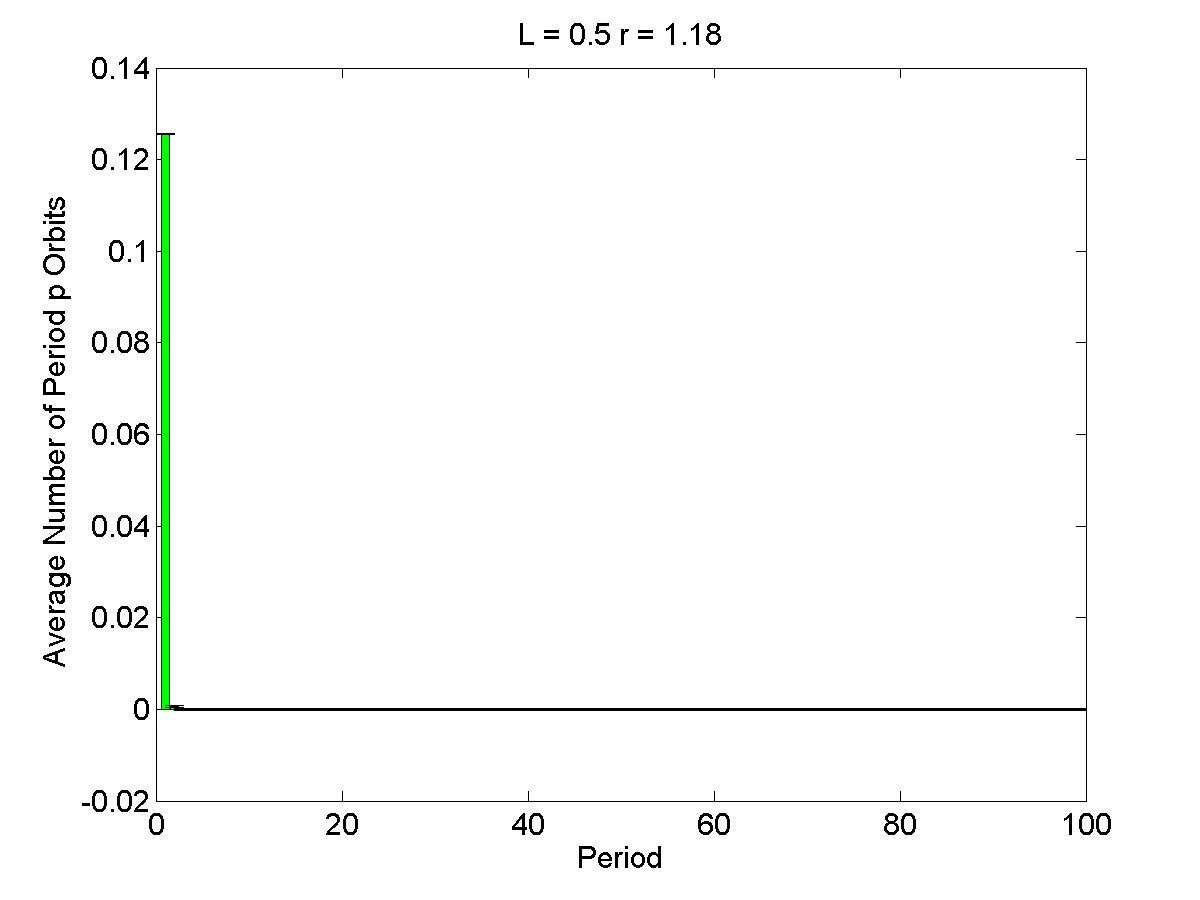

Source data for this figure (header and first rows):
1, 0.1256, 0.00017764
2, 0.0006, 0.0001776
3, 0, 0.0001776
4, 0, 0.0001776
5, 0, 0.0001776
6, 0, 0.0001776
7, 0, 0.0001776
8, 0, 0.0001776
9, 0, 0.0001776
10, 0, 0.0001776
11, 0, 0.0001776
12, 0, 0.0001776
13, 0, 0.0001776
14, 0, 0.0001776
15, 0, 0.0001776
16, 0, 0.0001776
17, 0, 0.0001776
18, 0, 0.0001776
19, 0, 0.0001776
20, 0, 0.0001776
21, 0, 0.0001776
22, 0, 0.0001776
23, 0, 0.0001776
24, 0, 0.0001776
25, 0, 0.0001776
26, 0, 0.0001776
27, 0, 0.0001776
28, 0, 0.0001776
29, 0, 0.0001776
30, 0, 0.0001776
31, 0, 0.0001776
32, 0, 0.0001776
33, 0, 0.0001776
34, 0, 0.0001776
35, 0, 0.0001776
36, 0, 0.0001776
37, 0, 0.0001776
38, 0, 0.0001776
39, 0, 0.0001776
40, 0, 0.0001776
41, 0, 0.0001776
42, 0, 0.0001776
43, 0, 0.0001776
44, 0, 0.0001776
45, 0, 0.0001776
46, 0, 0.0001776
47, 0, 0.0001776
48, 0, 0.0001776
49, 0, 0.0001776
50, 0, 0.0001776
51, 0, 0.0001776
52, 0, 0.0001776
53, 0, 0.0001776
54, 0, 0.0001776
55, 0, 0.0001776
56, 0, 0.0001776
57, 0, 0.0001776
58, 0, 0.0001776
59, 0, 0.0001776
60, 0, 0.0001776
61, 0, 0.0001776
... 39 more rows
